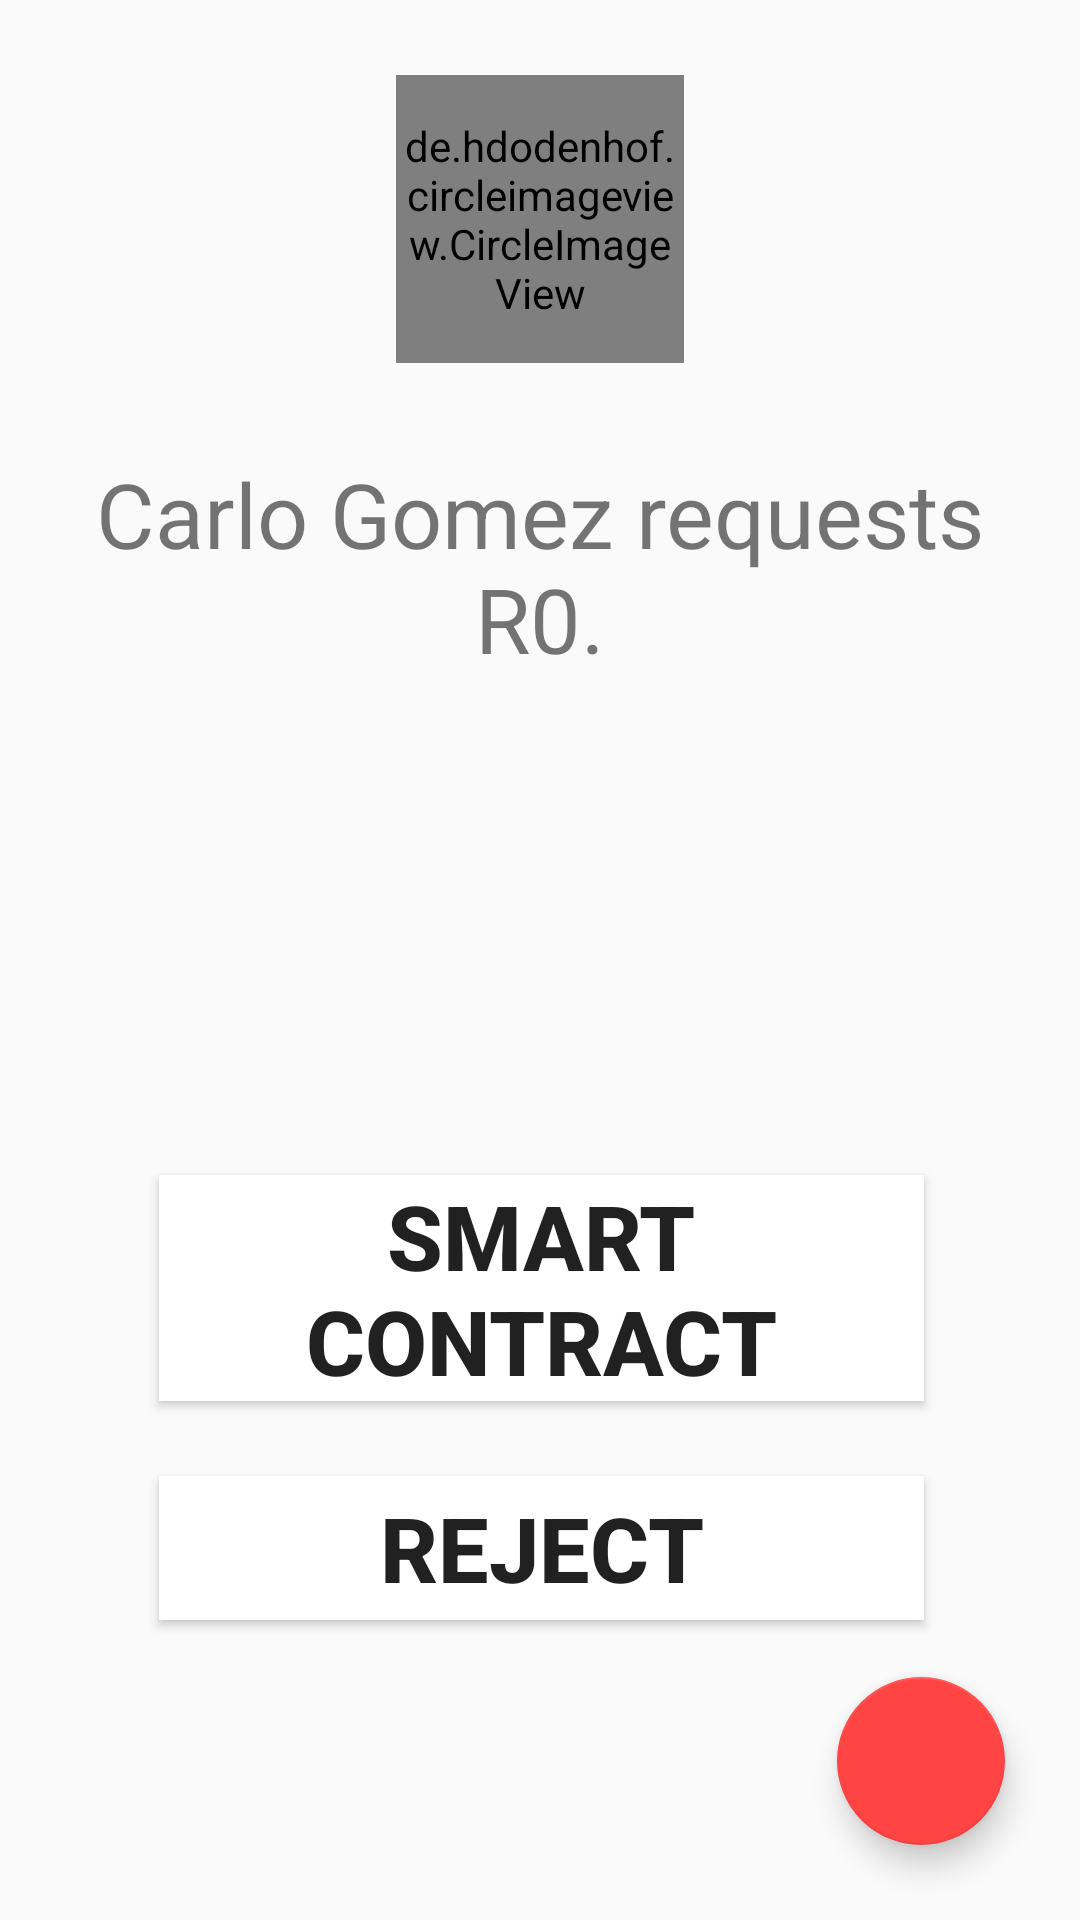

This screen was rendered from an Android layout file. Write that file and the resources it references.
<!-- AndroidManifest.xml: application theme AppTheme -->
<!-- res/layout/activity_request.xml -->
<?xml version="1.0" encoding="utf-8"?>
<android.support.constraint.ConstraintLayout xmlns:android="http://schemas.android.com/apk/res/android"
    xmlns:app="http://schemas.android.com/apk/res-auto"
    xmlns:tools="http://schemas.android.com/tools"
    android:layout_width="match_parent"
    android:layout_height="match_parent"
    tools:context="com.unsignedcharacters.dassie.RequestActivity">

    <Button
        android:id="@+id/button_reject"
        style="@style/Widget.AppCompat.Button"
        android:layout_width="255dp"
        android:layout_height="wrap_content"
        android:layout_marginBottom="100dp"
        android:layout_marginEnd="8dp"
        android:layout_marginStart="8dp"
        android:background="@android:color/background_light"
        android:elevation="0dp"
        android:text="Reject"
        android:textSize="30sp"
        android:textStyle="bold"
        app:layout_constraintBottom_toBottomOf="parent"
        app:layout_constraintEnd_toEndOf="parent"
        app:layout_constraintHorizontal_bias="0.504"
        app:layout_constraintStart_toStartOf="parent" />

    <Button
        android:id="@+id/button_smart_contract"
        style="@style/Widget.AppCompat.Button"
        android:layout_width="255dp"
        android:layout_height="wrap_content"
        android:layout_marginBottom="25dp"
        android:layout_marginEnd="8dp"
        android:layout_marginStart="8dp"
        android:background="@android:color/background_light"
        android:elevation="0dp"
        android:text="Smart Contract"
        android:textSize="30sp"
        android:textStyle="bold"
        app:layout_constraintBottom_toTopOf="@+id/button_reject"
        app:layout_constraintEnd_toEndOf="parent"
        app:layout_constraintHorizontal_bias="0.504"
        app:layout_constraintStart_toStartOf="parent" />

    <android.support.design.widget.FloatingActionButton
        android:id="@+id/button_home4"
        android:layout_width="wrap_content"
        android:layout_height="wrap_content"
        android:layout_marginBottom="25dp"
        android:layout_marginEnd="25dp"
        android:clickable="true"
        app:backgroundTint="@android:color/holo_red_light"
        app:layout_constraintBottom_toBottomOf="parent"
        app:layout_constraintEnd_toEndOf="parent"
        app:srcCompat="@drawable/ic_home_white_24dp" />

    <de.hdodenhof.circleimageview.CircleImageView xmlns:app="http://schemas.android.com/apk/res-auto"
        android:id="@+id/profilePicView"
        android:layout_width="96dp"
        android:layout_height="96dp"
        android:layout_marginEnd="8dp"
        android:layout_marginStart="8dp"
        android:layout_marginTop="25dp"
        android:src="@drawable/carlo"
        app:civ_border_color="#FF000000"
        app:civ_border_width="2dp"
        app:layout_constraintEnd_toEndOf="parent"
        app:layout_constraintStart_toStartOf="parent"
        app:layout_constraintTop_toTopOf="parent" />

    <TextView
        android:id="@+id/nameFieldTextView"
        android:layout_width="0dp"
        android:layout_height="wrap_content"
        android:layout_marginEnd="8dp"
        android:layout_marginStart="8dp"
        android:layout_marginTop="30dp"
        android:text="Carlo Gomez requests R0."
        android:textAlignment="center"
        android:textSize="30dp"
        app:layout_constraintEnd_toEndOf="parent"
        app:layout_constraintStart_toStartOf="parent"
        app:layout_constraintTop_toBottomOf="@+id/profilePicView" />

</android.support.constraint.ConstraintLayout>
<!-- resources referenced by this layout -->
<resources>
  <!-- drawable carlo: png bitmap (drawable, 52841 bytes) -->
  <style name="AppTheme" parent="Theme.AppCompat.Light.DarkActionBar">
          
          <item name="colorPrimary">@color/colorPrimary</item>
          <item name="colorPrimaryDark">@color/colorPrimaryDark</item>
          <item name="colorAccent">@color/colorAccent</item>
      </style>
  <color name="colorPrimary">#000000</color>
  <color name="colorPrimaryDark">#000000</color>
  <color name="colorAccent">#FF4081</color>
</resources>
